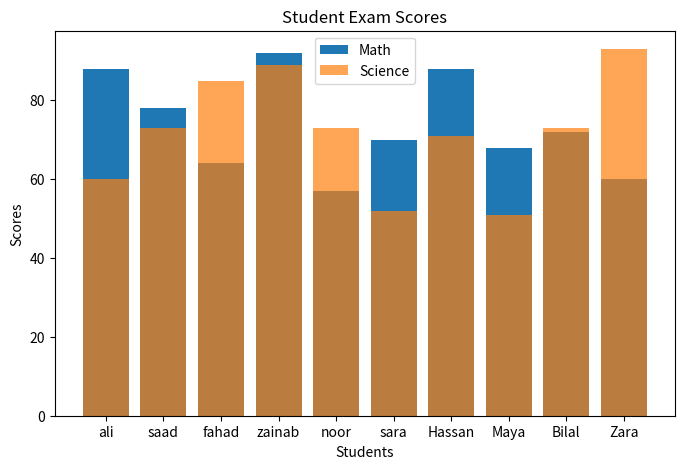

This chart was generated by the following Python code:
import numpy as np
import pandas as pd
import matplotlib.pyplot as plt

# 1. Generate random scores for 10 students
np.random.seed(42)
names = ["ali", "saad", "fahad", "zainab", "noor", "sara", "Hassan", "Maya", "Bilal", "Zara"]

# 2. Generate 10 random integers between 50 and 99.
math_scores = np.random.randint(50, 100, size=10)
science_scores = np.random.randint(50, 100, size=10)

# 3. Put into Pandas DataFrame
df = pd.DataFrame({
    "Name": names,
    "Math": math_scores,
    "Science": science_scores})
print("Student Data:\n", df)

# 3. Analysis
print("\nAverage Math Score:", df["Math"].mean())
print("Highest Science Score:", df["Science"].max())

# 4. Visualization figure (chart canvas) with width=8, height=5
plt.figure(figsize=(8,5))
plt.bar(df["Name"], df["Math"], label="Math")
# alpha=0.7 (slightly transparent so both sets of bars can be seen)
plt.bar(df["Name"], df["Science"], alpha=0.7, label="Science")

plt.title("Student Exam Scores")
plt.xlabel("Students")
plt.ylabel("Scores")
plt.legend() # shows labels ("Math" and "Science") at the side.

# Save figure
plt.savefig("student_scores.png", dpi=300, bbox_inches="tight")  
plt.show()